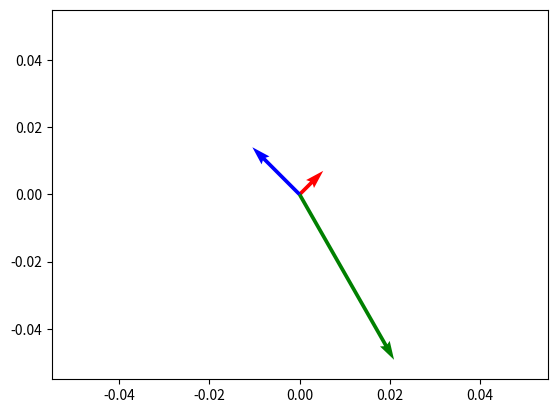

Here is the Python script that generated this plot:
import numpy as np

# v_B1 = np.array([2, 1])
# B_2 = np.array([
#     [0.8, -1.3],
#     [1.5, 0.3]
# ])

# v_B2 = np.linalg.inv(B_2) @ v_B1
# print(v_B2)

import numpy as np
import matplotlib.pyplot as plt

V = np.array([[1,1], [-2,2], [4,-7]])
origin = np.array([[0, 0, 0],[0, 0, 0]]) # origin point

plt.quiver(*origin, V[:,0], V[:,1], color=['r','b','g'], scale=21)
plt.show()